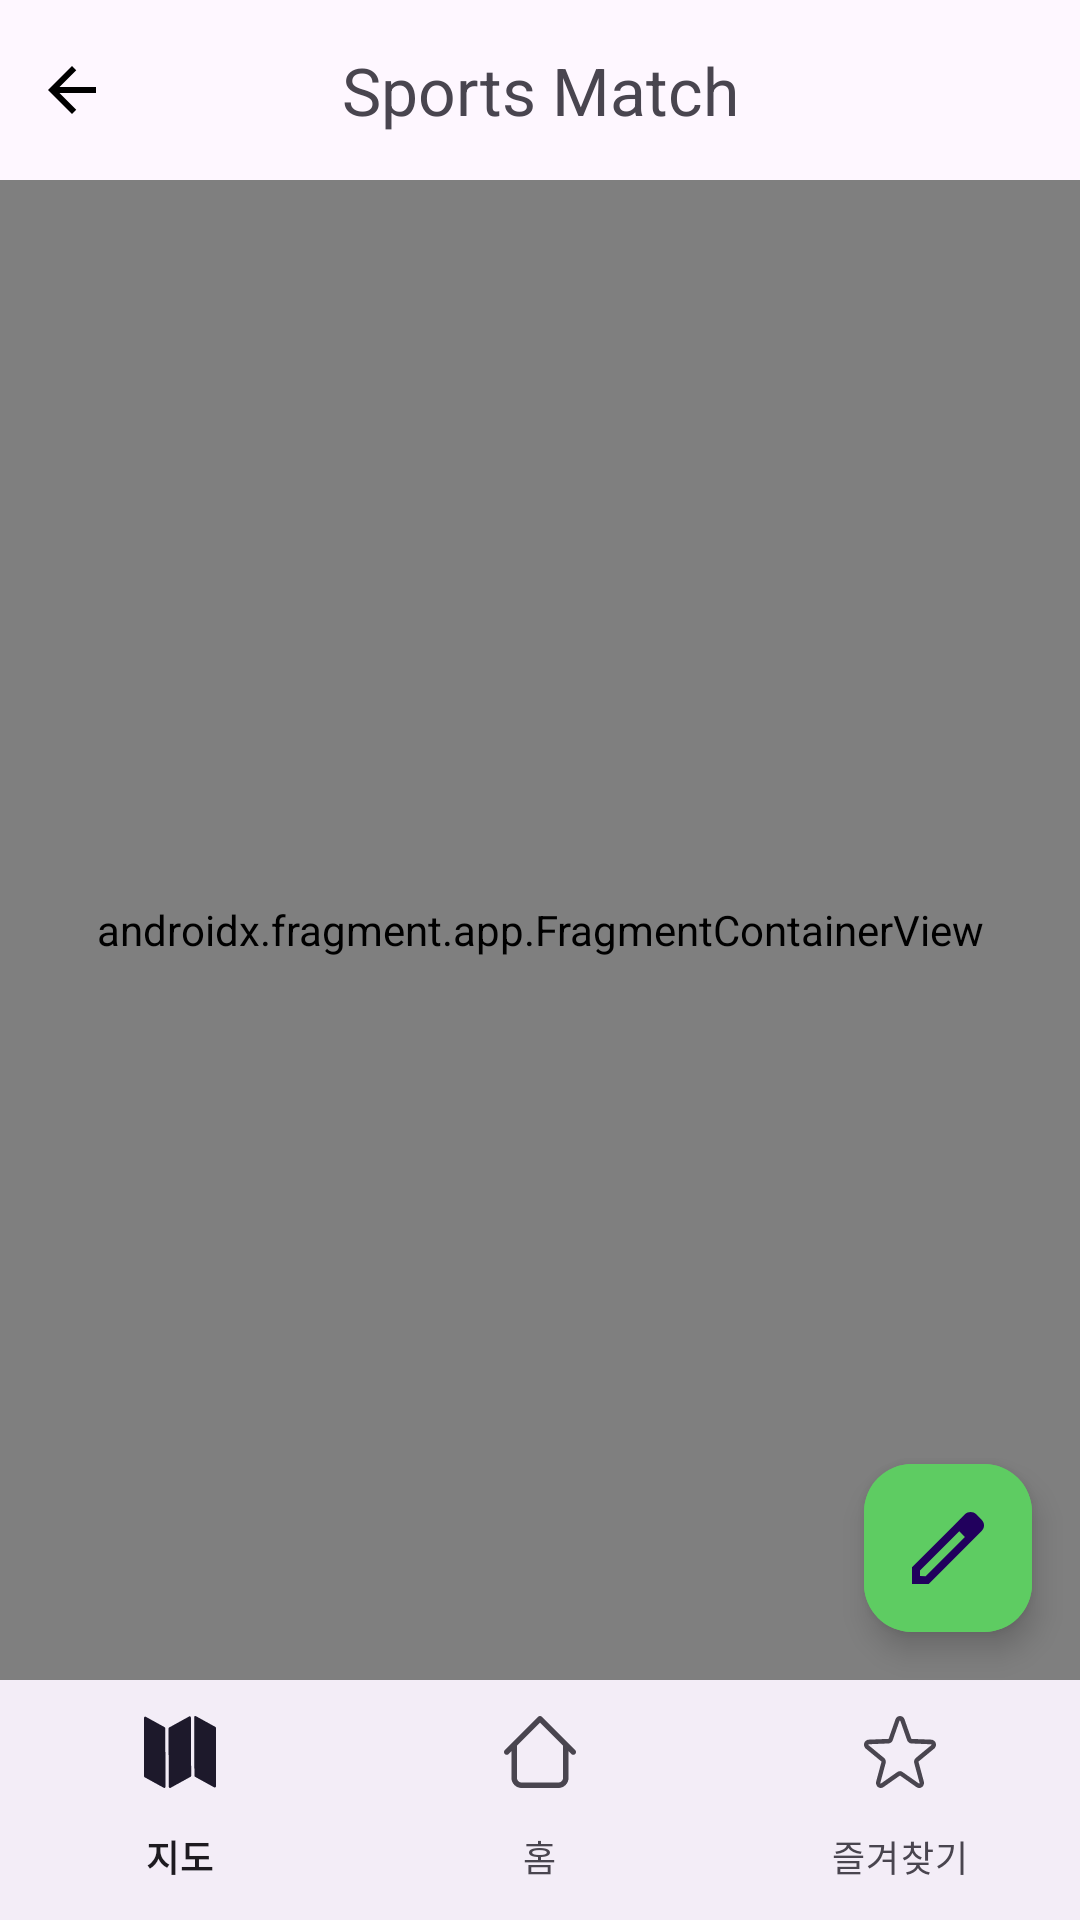

Here is an Android app screen rendered from its layout file. Give the layout XML and the strings, colors and styles it references.
<!-- AndroidManifest.xml: application theme Theme.SportsMatch -->
<!-- res/layout/activity_home.xml -->
<?xml version="1.0" encoding="utf-8"?>
<androidx.drawerlayout.widget.DrawerLayout xmlns:android="http://schemas.android.com/apk/res/android"
    xmlns:app="http://schemas.android.com/apk/res-auto"
    xmlns:tools="http://schemas.android.com/tools"
    android:id="@+id/dl_home"
    android:layout_width="match_parent"
    android:layout_height="match_parent">

    <androidx.constraintlayout.widget.ConstraintLayout
        android:layout_width="match_parent"
        android:layout_height="match_parent"
        android:fitsSystemWindows="true">

        <com.google.android.material.appbar.AppBarLayout
            android:id="@+id/app_bar_main"
            android:layout_width="0dp"
            android:layout_height="60dp"
            app:layout_constraintEnd_toEndOf="parent"
            app:layout_constraintStart_toStartOf="parent"
            app:layout_constraintTop_toTopOf="parent">

            <com.google.android.material.appbar.MaterialToolbar
                android:id="@+id/tool_bar_main"
                android:layout_width="match_parent"
                android:layout_height="wrap_content"
                app:layout_constraintEnd_toEndOf="parent"
                app:layout_constraintStart_toStartOf="parent"
                app:layout_constraintTop_toTopOf="parent">

                <ImageView
                    android:id="@+id/iv_back"
                    android:layout_width="wrap_content"
                    android:layout_height="wrap_content"
                    app:srcCompat="@drawable/icon_back" />

                <TextView
                    android:id="@+id/tv_main_title"
                    android:layout_width="wrap_content"
                    android:layout_height="wrap_content"
                    android:layout_gravity="center"
                    android:text="@string/app_name"
                    android:textSize="22sp" />

                <ImageView
                    android:id="@+id/iv_setting"
                    android:layout_width="24dp"
                    android:layout_height="24dp"
                    android:layout_gravity="end"
                    android:layout_marginEnd="16dp"
                    app:srcCompat="@drawable/ic_setting" />

            </com.google.android.material.appbar.MaterialToolbar>

        </com.google.android.material.appbar.AppBarLayout>

        <androidx.fragment.app.FragmentContainerView
            android:id="@+id/home_container"
            android:name="androidx.navigation.fragment.NavHostFragment"
            android:layout_width="0dp"
            android:layout_height="0dp"
            app:defaultNavHost="true"
            app:layout_constraintBottom_toTopOf="@+id/bottomNavigationView"
            app:layout_constraintEnd_toEndOf="parent"
            app:layout_constraintStart_toStartOf="parent"
            app:layout_constraintTop_toBottomOf="@+id/app_bar_main"
            app:navGraph="@navigation/home_graph" />

        <com.google.android.material.floatingactionbutton.ExtendedFloatingActionButton
            android:id="@+id/write_button"
            android:layout_width="56dp"
            android:layout_height="56dp"
            android:layout_marginEnd="16dp"
            android:layout_marginBottom="16dp"
            android:backgroundTint="@color/green_700"
            android:clickable="true"
            android:focusable="true"
            app:icon="@drawable/ic_pencil"
            app:layout_constraintBottom_toBottomOf="@+id/home_container"
            app:layout_constraintEnd_toEndOf="parent" />

        <com.google.android.material.bottomnavigation.BottomNavigationView
            android:id="@+id/bottomNavigationView"
            android:layout_width="0dp"
            android:layout_height="wrap_content"
            app:itemActiveIndicatorStyle="@style/BottomNavigationCustom"
            app:labelVisibilityMode="labeled"
            app:layout_constraintBottom_toBottomOf="parent"
            app:layout_constraintEnd_toEndOf="parent"
            app:layout_constraintStart_toStartOf="parent"
            app:menu="@menu/home_navigation_menu" />

    </androidx.constraintlayout.widget.ConstraintLayout>

    <com.google.android.material.navigation.NavigationView
        android:id="@+id/nv_setting"
        android:layout_width="150dp"
        android:layout_height="match_parent"
        android:layout_gravity="end"
        android:fitsSystemWindows="true"
        android:backgroundTint="@color/green_500"
        app:layout_constraintBottom_toBottomOf="parent"
        app:layout_constraintEnd_toEndOf="parent"
        app:layout_constraintStart_toStartOf="parent"
        app:layout_constraintTop_toTopOf="parent"
        app:menu="@menu/setting_drawer_options" />


</androidx.drawerlayout.widget.DrawerLayout>
<!-- resources referenced by this layout -->
<resources>
  <color name="green_500">#D0E5D3</color>
  <color name="green_700">#5ECC62</color>
  <!-- drawable ic_pencil (drawable) -->
  <vector xmlns:android="http://schemas.android.com/apk/res/android"
      android:width="18dp"
      android:height="18dp"
      android:viewportWidth="18"
      android:viewportHeight="18">
    <path
        android:pathData="M16.06,0.59L17.41,1.94C18.2,2.72 18.2,3.99 17.41,4.77L4.18,18H0V13.82L10.4,3.41L13.23,0.59C14.01,-0.19 15.28,-0.19 16.06,0.59ZM2,16L3.41,16.06L13.23,6.23L11.82,4.82L2,14.64V16Z"
        android:fillColor="#21005D"
        android:fillType="evenOdd"/>
  </vector>
  <!-- drawable icon_back (drawable) -->
  <vector xmlns:android="http://schemas.android.com/apk/res/android"
      android:width="16dp"
      android:height="16dp"
      android:viewportWidth="16"
      android:viewportHeight="16">
    <path
        android:pathData="M16,7H3.83L9.42,1.41L8,0L0,8L8,16L9.41,14.59L3.83,9H16V7Z"
        android:fillColor="#000000"/>
  </vector>
  <string name="app_name">Sports Match</string>
  <style name="Theme.SportsMatch" parent="Base.Theme.SportsMatch" />
  <style name="Base.Theme.SportsMatch" parent="Theme.Material3.DayNight.NoActionBar">
          
          
      </style>
</resources>
